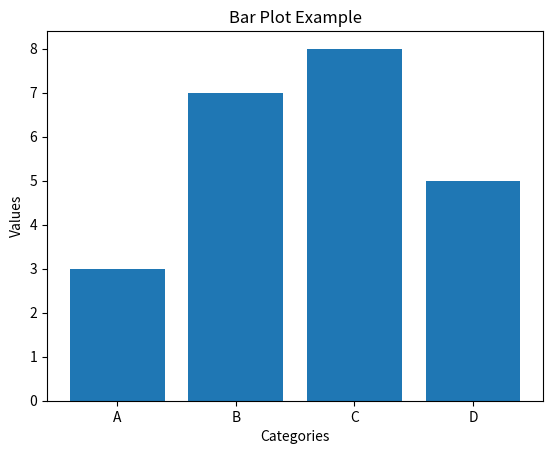

The matplotlib source for this figure:
import matplotlib.pyplot as plt # Import the Matplotlib library
 # Data 
categories = ['A', 'B', 'C', 'D'] # Define categories 
values = [3, 7, 8, 5] # Corresponding values for each category
# Create Bar Plot 
plt.bar(categories, values) # Create a bar plot using categories and values 
plt.title('Bar Plot Example') # Add a title to the plot 
plt.xlabel('Categories') # Label for the X-axis 
plt.ylabel('Values') # Label for the Y-axis 
plt.show() # Display the plot
